Image classification data set "data" (OliverPage/TaserKart on GitHub). Class labels (2): hit, safe.

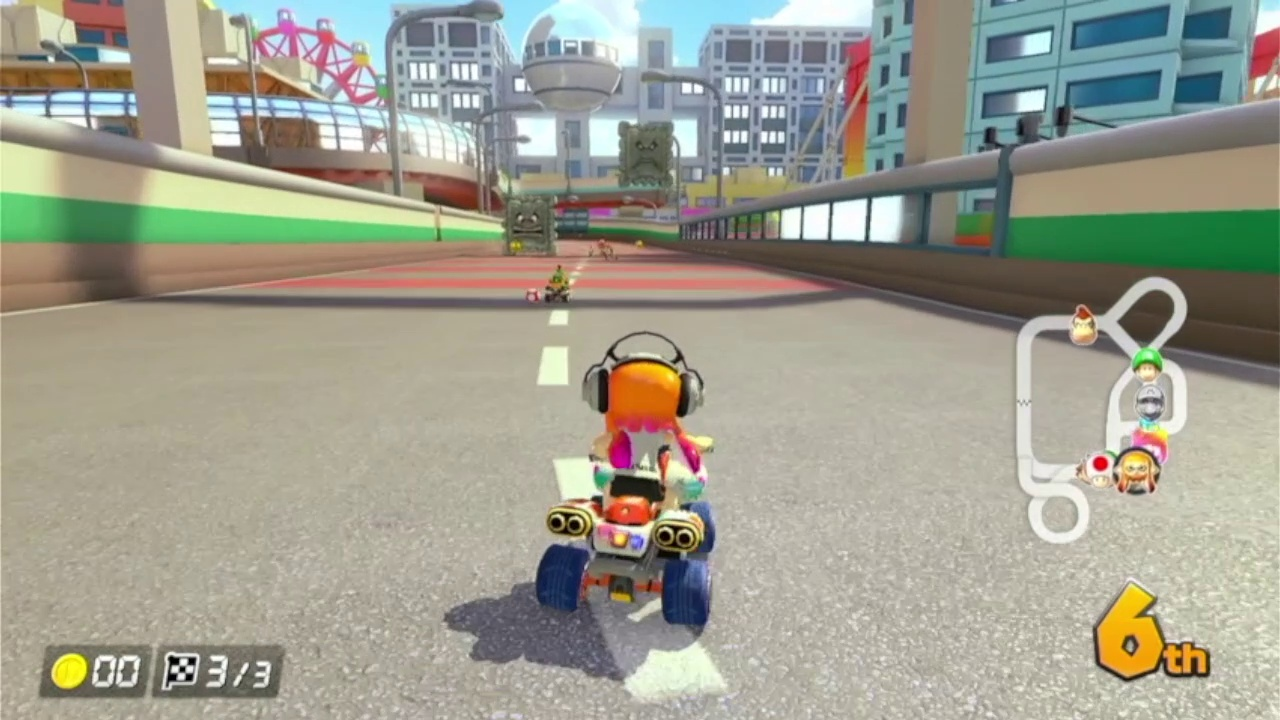
Label: safe

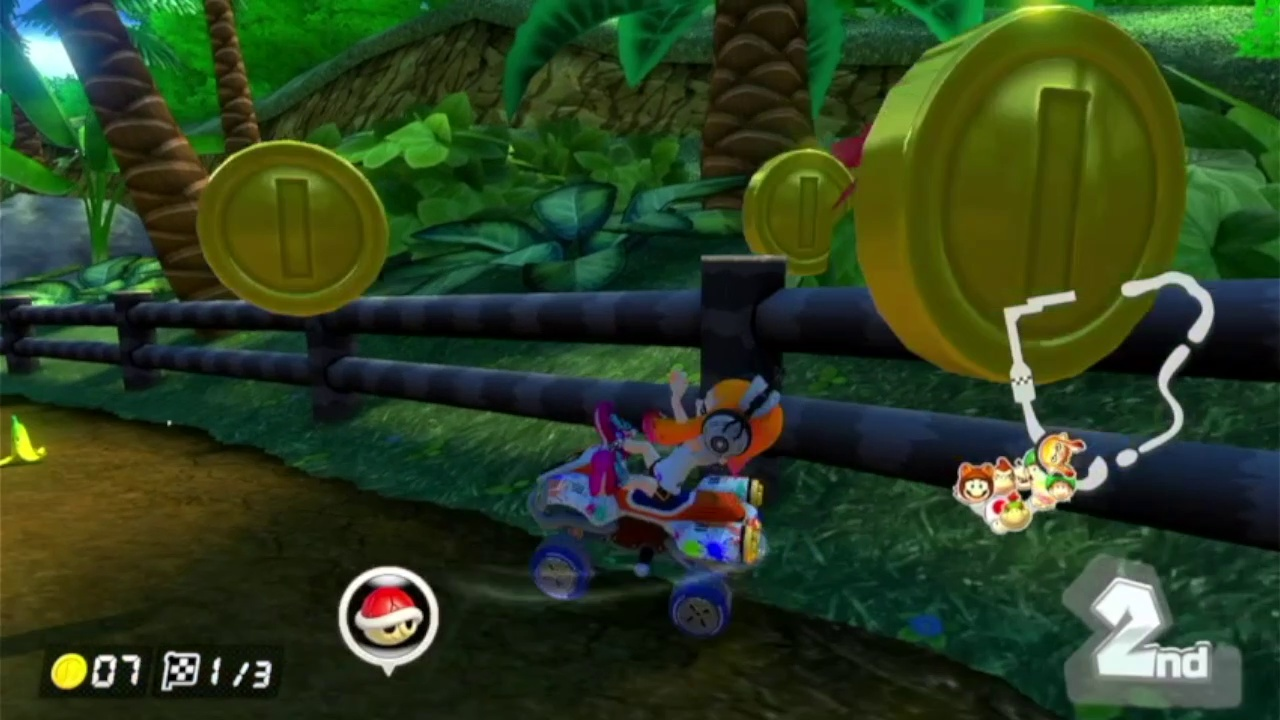
Label: hit

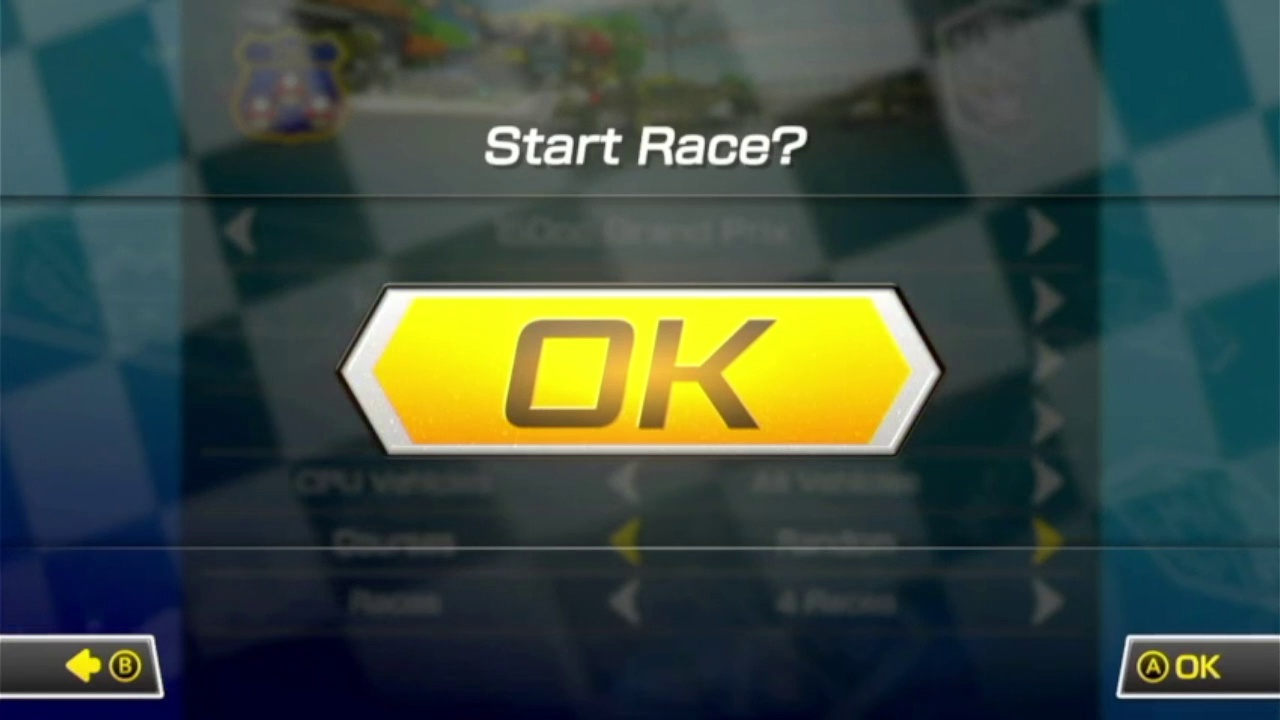
Label: safe

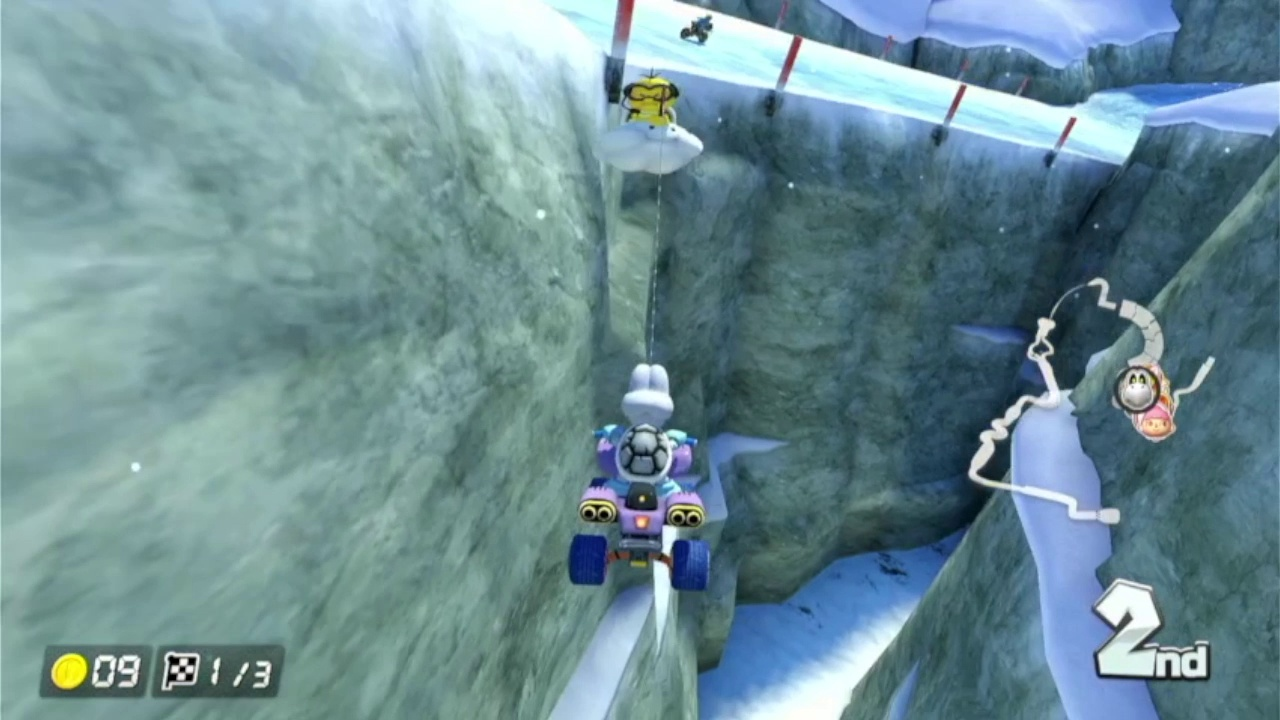
Label: hit

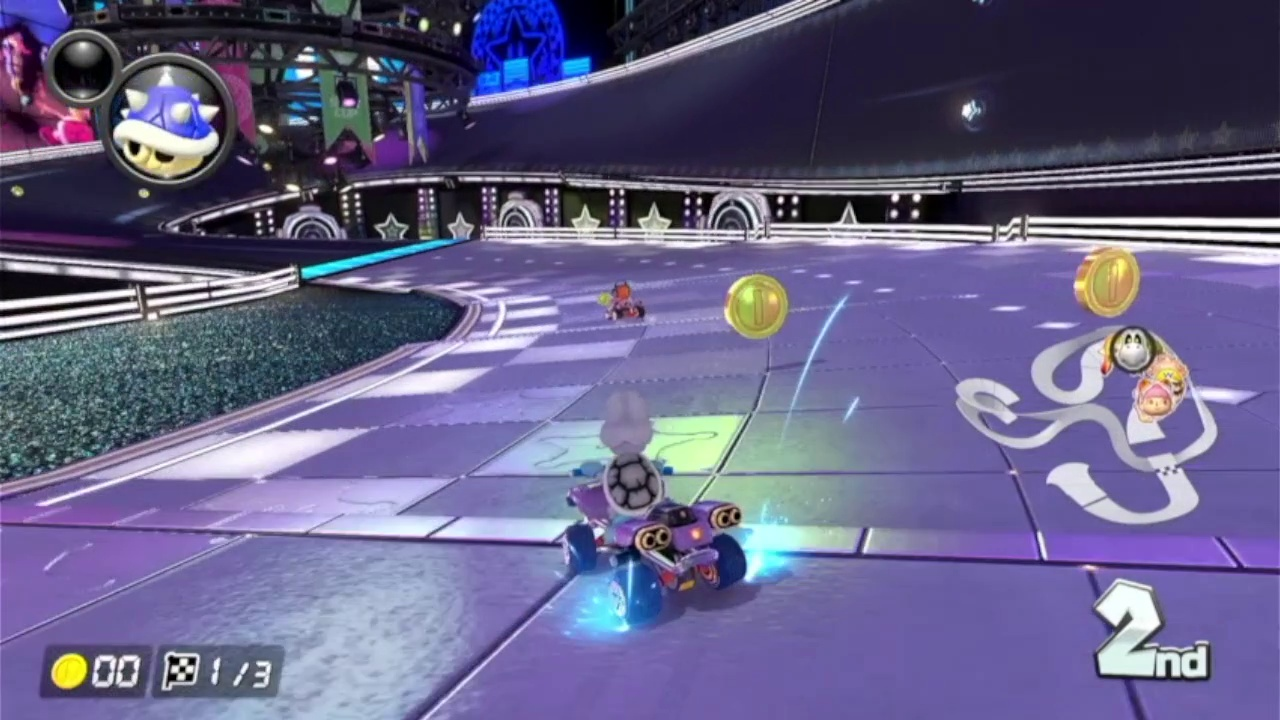
Label: safe

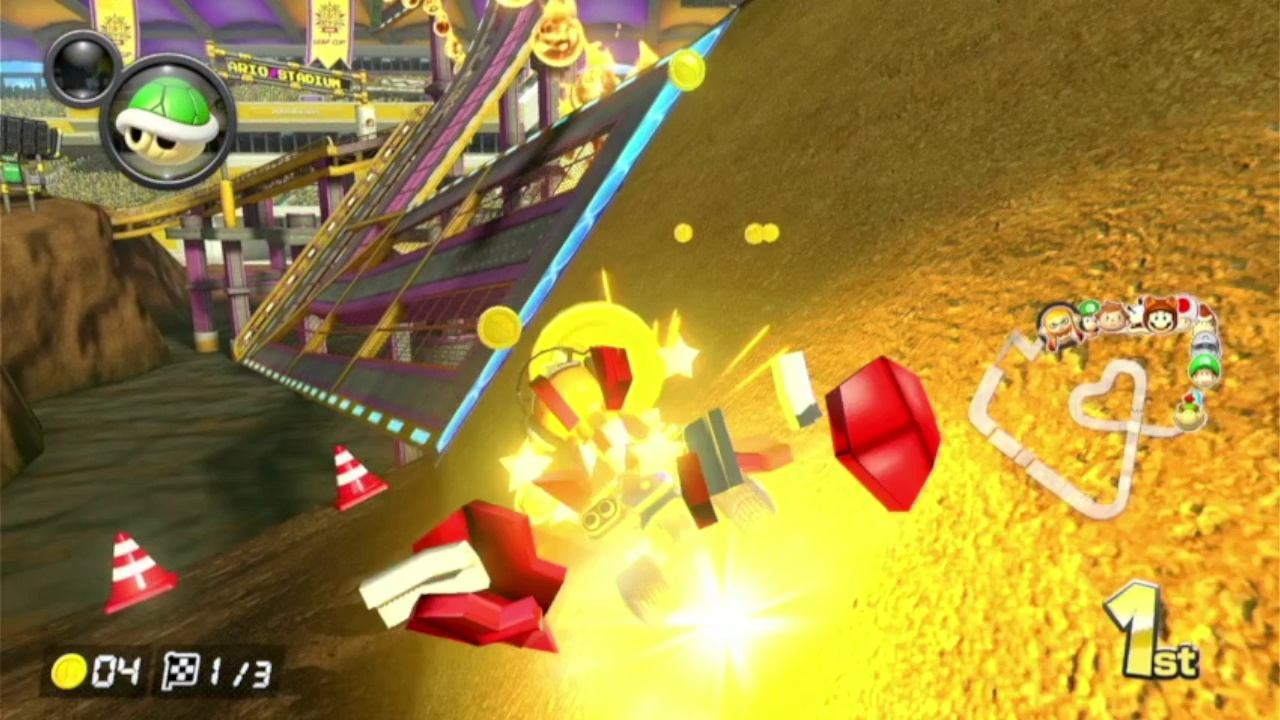
Label: hit
